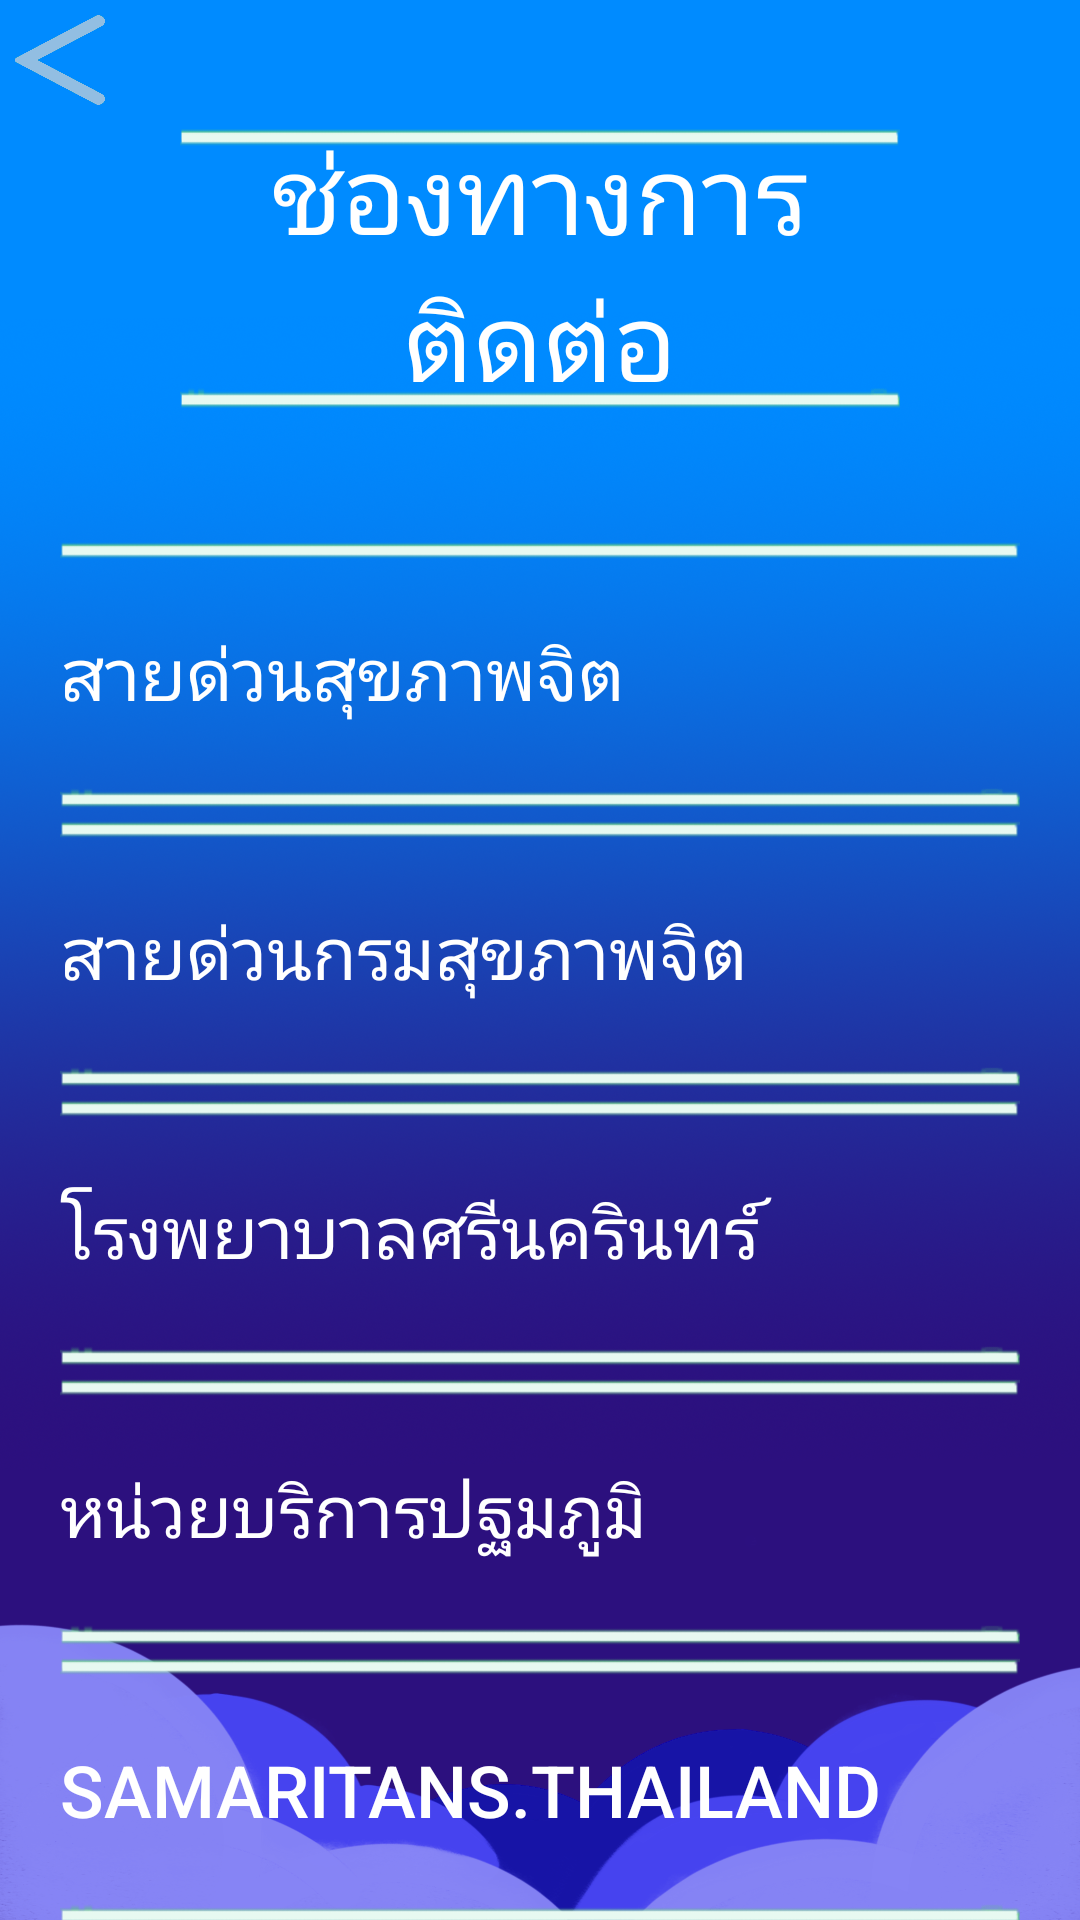

Produce the Android XML layout that renders to this screen, including the resource entries it uses.
<!-- AndroidManifest.xml: application theme AppTheme -->
<!-- res/layout/contact.xml -->
<?xml version="1.0" encoding="utf-8"?>
<RelativeLayout xmlns:android="http://schemas.android.com/apk/res/android"
    android:orientation="vertical"
    android:layout_width="match_parent"
    android:layout_height="match_parent"
    android:background="@drawable/bgn">

    <Button
        android:id="@+id/backToMain"
        android:layout_width="30dp"
        android:layout_height="30dp"
        android:layout_gravity="left"
        android:layout_margin="5dp"
        android:adjustViewBounds="true"
        android:background="@drawable/backbut"
        android:scaleType="fitXY" />

    <ScrollView
        android:id="@+id/scrollView1"
        android:layout_width="wrap_content"
        android:layout_height="wrap_content"
        android:layout_below="@id/scrollView1"
        android:scrollbars="none">

        <LinearLayout
            android:layout_width="match_parent"
            android:layout_height="match_parent"
            android:gravity="center"
            android:orientation="vertical">

            <TextView
                android:layout_width="wrap_content"
                android:layout_height="wrap_content"
                android:layout_gravity="center"
                android:layout_marginHorizontal="60dp"
                android:layout_marginTop="40dp"
                android:layout_marginBottom="40dp"
                android:background="@drawable/topic"
                android:text="ช่องทางการติดต่อ"
                android:textAlignment="center"
                android:textColor="#ffff"
                android:textSize="36sp"></TextView>

            <Button
                android:id="@+id/callbth1"
                android:layout_width="wrap_content"
                android:layout_height="wrap_content"
                android:layout_marginHorizontal="20dp"
                android:layout_weight="10"
                android:background="@drawable/topic"
                android:text="สายด่วนสุขภาพจิต"
                android:textAlignment="viewStart"
                android:textColor="#FFFFFF"
                android:textSize="24dp"
                android:onClick="callPhone"
                android:visibility="visible"></Button>

            <Button
                android:id="@+id/callbth2"
                android:layout_width="wrap_content"
                android:layout_height="wrap_content"
                android:layout_marginHorizontal="20dp"
                android:layout_weight="10"
                android:background="@drawable/topic"
                android:text="สายด่วนกรมสุขภาพจิต"
                android:textAlignment="viewStart"
                android:textColor="#FFFFFF"
                android:textSize="24dp"
                android:visibility="visible"></Button>

            <Button
                android:id="@+id/callbth3"
                android:layout_width="wrap_content"
                android:layout_height="wrap_content"
                android:layout_marginHorizontal="20dp"
                android:layout_weight="10"
                android:background="@drawable/topic"
                android:text="โรงพยาบาลศรีนครินทร์"
                android:textAlignment="viewStart"
                android:textColor="#FFFFFF"
                android:textSize="24dp"
                android:visibility="visible"></Button>

            <Button
                android:id="@+id/callbth4"
                android:layout_width="wrap_content"
                android:layout_height="wrap_content"
                android:layout_marginHorizontal="20dp"
                android:layout_weight="10"
                android:background="@drawable/topic"
                android:text="หน่วยบริการปฐมภูมิ"
                android:textAlignment="viewStart"
                android:textColor="#FFFFFF"
                android:textSize="24dp"
                android:visibility="visible"></Button>

            <Button
                android:id="@+id/callbth5"
                android:layout_width="wrap_content"
                android:layout_height="wrap_content"
                android:layout_marginHorizontal="20dp"
                android:layout_weight="10"
                android:background="@drawable/topic"
                android:text="samaritans.thailand"
                android:textAlignment="viewStart"
                android:textColor="#FFFFFF"
                android:textSize="24dp"
                android:visibility="visible"></Button>

            <Button
                android:id="@+id/callbth6"
                android:layout_width="wrap_content"
                android:layout_height="wrap_content"
                android:layout_marginHorizontal="20dp"
                android:layout_weight="10"
                android:background="@drawable/topic"
                android:text="เพจกรมสุขภาพจิต"
                android:textAlignment="viewStart"
                android:textColor="#FFFFFF"
                android:textSize="24dp"
                android:visibility="visible"></Button>

        </LinearLayout>
    </ScrollView>


</RelativeLayout>
<!-- resources referenced by this layout -->
<resources>
  <!-- drawable backbut: png bitmap (drawable-xhdpi, 45860 bytes) -->
  <!-- drawable bgn: png bitmap (drawable-xhdpi, 695356 bytes) -->
  <!-- drawable topic: png bitmap (drawable-xhdpi, 2932 bytes) -->
  <style name="AppTheme" parent="Theme.AppCompat.Light.NoActionBar">
          
          <item name="colorPrimary">@color/colorPrimary</item>
          <item name="colorPrimaryDark">@color/colorPrimaryDark</item>
          <item name="colorAccent">@color/colorAccent</item>
      </style>
  <!-- not gathered from this repository: default colours our renderer supplied (Android Studio template values) -->
  <color name="colorPrimary">#FF6200EE</color>
  <color name="colorPrimaryDark">#FF3700B3</color>
  <color name="colorAccent">#FF03DAC5</color>
</resources>
